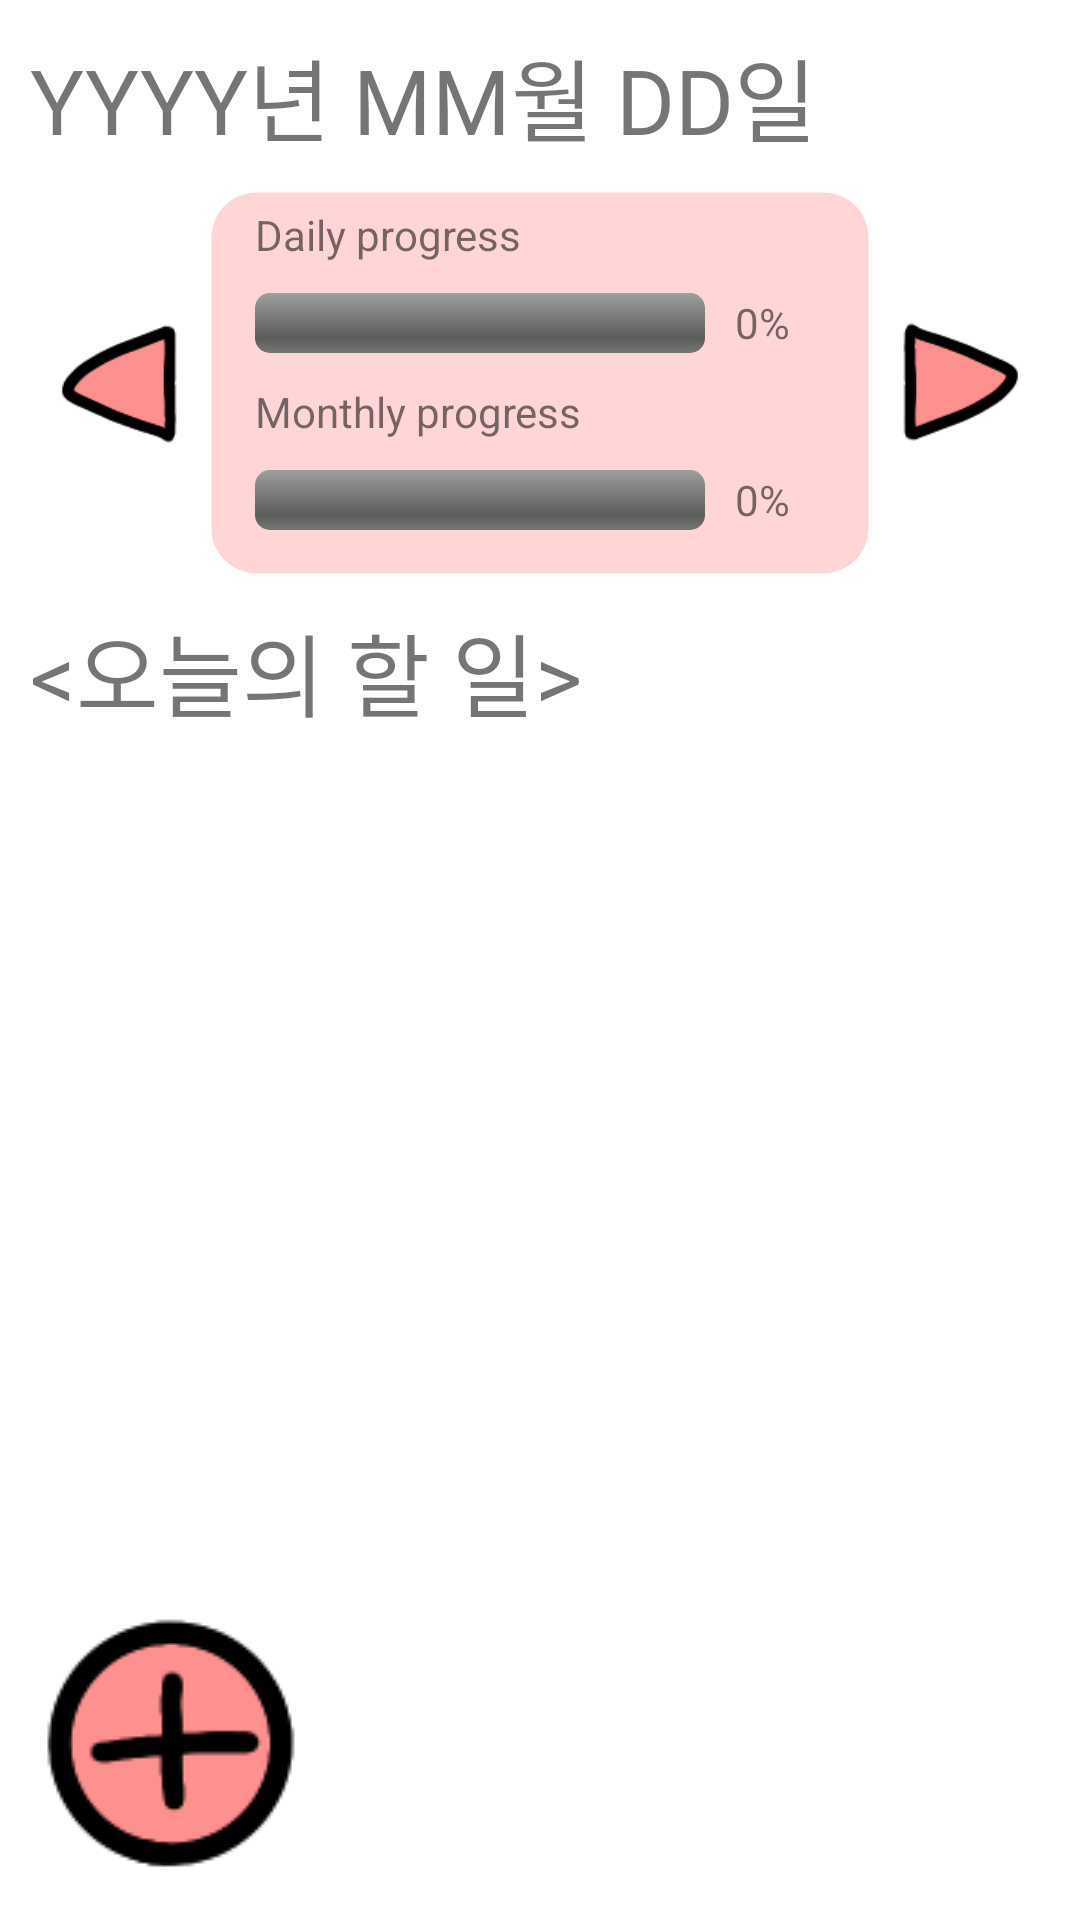

Reconstruct the res/layout file that produces this screen, plus the resources it refers to.
<!-- AndroidManifest.xml: application theme Theme.YulmoosTODO -->
<!-- res/layout/activity_main.xml -->
<?xml version="1.0" encoding="utf-8"?>
<LinearLayout xmlns:android="http://schemas.android.com/apk/res/android"
    xmlns:app="http://schemas.android.com/apk/res-auto"
    xmlns:tools="http://schemas.android.com/tools"
    android:layout_width="match_parent"
    android:layout_height="match_parent"
    tools:context=".MainActivity"
    android:orientation="vertical"
    android:padding="10dp">

    <LinearLayout
        android:id="@+id/linear_date"
        android:layout_width="match_parent"
        android:layout_height="wrap_content"
        android:orientation="horizontal"
        >
        <TextView
        android:id="@+id/tv_day"
        android:layout_width="wrap_content"
        android:layout_height="wrap_content"
        android:text="YYYY년 MM월 DD일"
        android:textSize="30dp"></TextView>



    </LinearLayout>

    <LinearLayout
        android:id="@+id/linear_widget"
        android:layout_width="match_parent"
        android:layout_height="wrap_content"
        android:layout_marginTop="10dp"
        android:layout_marginBottom="10dp"
        android:orientation="horizontal"
        >

        <ImageButton
            android:id="@+id/btn_left"
            android:layout_width="60dp"
            android:layout_height="50dp"
            android:background="#00ff0000"
            android:scaleType="fitCenter"
            android:layout_gravity="center"
            android:src="@drawable/left_arrow"
            ></ImageButton>

        <LinearLayout
            android:id="@+id/widget_base"
            android:layout_width="wrap_content"
            android:layout_height="wrap_content"
            android:orientation="vertical"
            android:background="@drawable/round"
            android:layout_gravity="center"
            android:layout_weight="1"
            android:padding="5dp"

            >

            <TextView
                android:layout_width="match_parent"
                android:layout_height="wrap_content"
                android:text="Daily progress"
                android:layout_weight="1"
                android:layout_marginLeft="10dp"
                >
            </TextView>
        <LinearLayout
            android:layout_width="match_parent"
            android:layout_height="wrap_content"
            android:orientation="horizontal"
            >
            <ProgressBar
                android:id="@+id/prog_day"
                style="@android:style/Widget.ProgressBar.Horizontal"
                android:layout_width="match_parent"
                android:layout_height="wrap_content"
                android:layout_weight="1"
                android:padding="10dp"
                android:progressTint="#FFA16F">

            </ProgressBar>
            <TextView
                android:layout_width="40dp"
                android:layout_height="wrap_content"
                android:text="0%"
                android:id="@+id/tv_percent1"
                android:layout_gravity="center"
                ></TextView>
        </LinearLayout>
            <TextView
                android:layout_width="match_parent"
                android:layout_height="wrap_content"
                android:text="Monthly progress"
                android:layout_weight="1"
                android:layout_marginLeft="10dp"
                >
            </TextView>
            <LinearLayout
                android:layout_width="match_parent"
                android:layout_height="wrap_content">
            <ProgressBar
                android:id="@+id/prog_month"
                style="@android:style/Widget.ProgressBar.Horizontal"
                android:layout_width="match_parent"
                android:layout_height="wrap_content"
                android:layout_weight="1"
                android:padding="10dp">

            </ProgressBar>
                <TextView
                android:layout_width="40dp"
                android:layout_height="wrap_content"
                android:text="0%"
                android:id="@+id/tv_percent2"
                android:layout_gravity="center"
                ></TextView>
            </LinearLayout>

        </LinearLayout>


        <ImageButton
            android:id="@+id/btn_right"
            android:layout_width="60dp"
            android:layout_height="50dp"
            android:background="#00ff0000"
            android:scaleType="fitCenter"
            android:layout_gravity="center"
            android:src="@drawable/right_arrow"
            ></ImageButton>

    </LinearLayout>

    <TextView
        android:layout_width="match_parent"
        android:layout_height="wrap_content"
        android:text="&#60;오늘의 할 일&#62;"
        android:textSize="30dp"
        ></TextView>

<FrameLayout
    android:layout_width="match_parent"
    android:layout_height="match_parent">
    <LinearLayout
        android:layout_width="match_parent"
        android:layout_height="match_parent"
        android:orientation="vertical">
    <androidx.recyclerview.widget.RecyclerView
        android:layout_width="match_parent"
        android:layout_height="match_parent"
        android:id="@+id/rv"
        android:scrollbarFadeDuration="0"
        android:scrollbarSize="5dp"
        android:scrollbarThumbVertical="@android:color/darker_gray"
        android:scrollbars="vertical"
        android:layout_weight="1"

        ></androidx.recyclerview.widget.RecyclerView>


    <ImageButton
        android:id="@+id/btn_add"
        android:layout_width="wrap_content"
        android:layout_height="wrap_content"
        android:background="#00ff0000"
        android:src="@drawable/add"
        >
    </ImageButton>

    </LinearLayout>
</FrameLayout>

</LinearLayout>
<!-- resources referenced by this layout -->
<resources>
  <!-- drawable add: png bitmap (drawable-v24, 5036 bytes) -->
  <!-- drawable left_arrow: png bitmap (drawable-v24, 3874 bytes) -->
  <!-- drawable right_arrow: png bitmap (drawable-v24, 3968 bytes) -->
  <!-- drawable round (drawable) -->
  <?xml version="1.0" encoding="utf-8"?>
      <shape xmlns:android="http://schemas.android.com/apk/res/android"
          android:shape="rectangle" >
          <solid android:color="#FFD5D5"/>
          <corners android:bottomRightRadius="15dp"
              android:bottomLeftRadius="15dp"
              android:topLeftRadius="15dp"
              android:topRightRadius="15dp"/>
          <stroke
              android:width="1dp"
              android:color="#00ff0000"/>
      </shape>
  <style name="Theme.YulmoosTODO" parent="Theme.MaterialComponents.DayNight.DarkActionBar">
          
          <item name="colorPrimary">@color/purple_500</item>
          <item name="colorPrimaryVariant">@color/purple_700</item>
          <item name="colorOnPrimary">@color/white</item>
          
          <item name="colorSecondary">@color/teal_200</item>
          <item name="colorSecondaryVariant">@color/teal_700</item>
          <item name="colorOnSecondary">@color/black</item>
          
          <item name="android:statusBarColor" tools:targetApi="l">?attr/colorPrimaryVariant</item>
          
          <item name="windowActionBar">false</item>
          <item name="windowNoTitle">true</item>
  
      </style>
  <!-- not gathered from this repository: default colours our renderer supplied (Android Studio template values) -->
  <color name="purple_500">#FF6200EE</color>
  <color name="purple_700">#FF3700B3</color>
  <color name="teal_200">#FF03DAC5</color>
  <color name="teal_700">#FF018786</color>
  <color name="black">#FF000000</color>
  <color name="white">#FFFFFFFF</color>
</resources>
